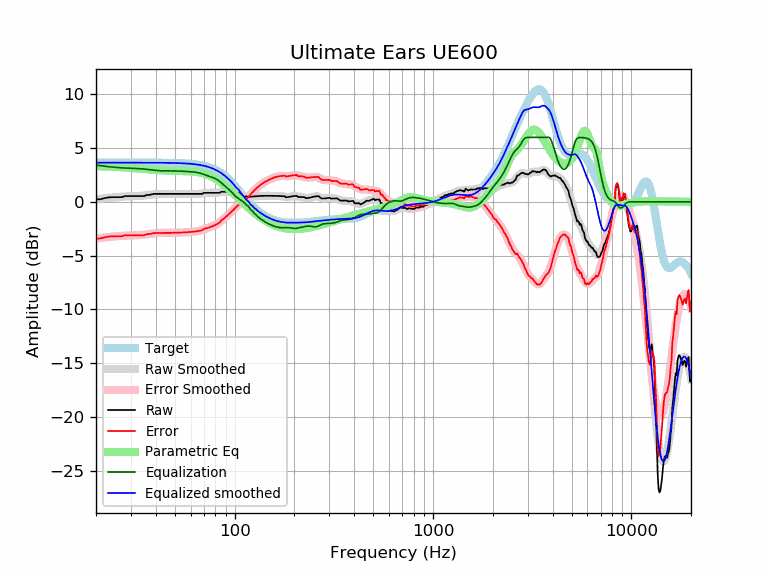

The file beside this chart, header and first rows:
frequency, raw, error, smoothed, error_smoothed, equalization, parametric_eq, equalized_raw, equalized_smoothed, target
20, 0.24, -3.41, 0.23, -3.42, 3.42, 3.30, 3.66, 3.65, 3.65
21, 0.24, -3.41, 0.28, -3.37, 3.37, 3.30, 3.60, 3.65, 3.65
22, 0.34, -3.31, 0.33, -3.32, 3.32, 3.30, 3.66, 3.65, 3.65
23, 0.41, -3.24, 0.37, -3.28, 3.28, 3.29, 3.69, 3.65, 3.65
24, 0.44, -3.21, 0.40, -3.24, 3.24, 3.27, 3.68, 3.65, 3.65
25, 0.44, -3.21, 0.44, -3.21, 3.21, 3.26, 3.65, 3.65, 3.65
26, 0.44, -3.21, 0.46, -3.18, 3.18, 3.24, 3.62, 3.65, 3.65
27, 0.44, -3.21, 0.48, -3.16, 3.16, 3.22, 3.60, 3.65, 3.65
28, 0.54, -3.11, 0.50, -3.15, 3.15, 3.20, 3.68, 3.65, 3.65
29, 0.54, -3.11, 0.51, -3.13, 3.13, 3.18, 3.67, 3.65, 3.65
30, 0.54, -3.11, 0.52, -3.12, 3.12, 3.16, 3.66, 3.65, 3.65
31, 0.54, -3.11, 0.53, -3.12, 3.12, 3.14, 3.65, 3.65, 3.65
32, 0.54, -3.11, 0.54, -3.11, 3.11, 3.12, 3.64, 3.65, 3.65
33, 0.54, -3.11, 0.55, -3.09, 3.09, 3.10, 3.63, 3.65, 3.65
34, 0.54, -3.11, 0.57, -3.07, 3.07, 3.08, 3.61, 3.65, 3.65
35, 0.54, -3.11, 0.59, -3.05, 3.05, 3.06, 3.59, 3.64, 3.64
36, 0.64, -3.01, 0.62, -3.03, 3.03, 3.04, 3.66, 3.64, 3.64
37, 0.64, -3.01, 0.65, -3.00, 3.00, 3.02, 3.64, 3.64, 3.64
38, 0.68, -2.96, 0.67, -2.97, 2.97, 3.00, 3.65, 3.64, 3.64
39, 0.74, -2.90, 0.70, -2.94, 2.94, 2.99, 3.68, 3.64, 3.64
40, 0.74, -2.90, 0.72, -2.92, 2.92, 2.97, 3.66, 3.64, 3.64
41, 0.74, -2.90, 0.73, -2.91, 2.91, 2.96, 3.65, 3.64, 3.64
42, 0.74, -2.90, 0.74, -2.90, 2.90, 2.94, 3.63, 3.64, 3.64
43, 0.74, -2.90, 0.75, -2.89, 2.89, 2.93, 3.63, 3.64, 3.64
44, 0.74, -2.89, 0.75, -2.89, 2.89, 2.92, 3.63, 3.63, 3.63
45, 0.74, -2.89, 0.74, -2.89, 2.89, 2.91, 3.63, 3.63, 3.63
46, 0.74, -2.89, 0.74, -2.89, 2.89, 2.91, 3.63, 3.63, 3.63
47, 0.74, -2.89, 0.74, -2.89, 2.89, 2.90, 3.62, 3.63, 3.63
48, 0.74, -2.88, 0.74, -2.88, 2.88, 2.89, 3.62, 3.62, 3.62
49, 0.74, -2.88, 0.74, -2.88, 2.88, 2.89, 3.62, 3.62, 3.62
50, 0.74, -2.88, 0.74, -2.88, 2.88, 2.88, 3.62, 3.62, 3.62
51, 0.74, -2.87, 0.74, -2.87, 2.87, 2.88, 3.61, 3.61, 3.61
52, 0.74, -2.87, 0.74, -2.87, 2.87, 2.88, 3.61, 3.61, 3.61
53, 0.74, -2.86, 0.74, -2.86, 2.86, 2.87, 3.60, 3.60, 3.60
54, 0.74, -2.85, 0.74, -2.85, 2.85, 2.87, 3.59, 3.59, 3.59
55, 0.74, -2.85, 0.74, -2.85, 2.85, 2.86, 3.59, 3.59, 3.59
56, 0.74, -2.84, 0.74, -2.84, 2.84, 2.86, 3.58, 3.58, 3.58
57, 0.74, -2.83, 0.74, -2.83, 2.83, 2.85, 3.57, 3.57, 3.57
58, 0.74, -2.82, 0.74, -2.82, 2.82, 2.85, 3.56, 3.56, 3.56
59, 0.74, -2.81, 0.74, -2.81, 2.81, 2.84, 3.55, 3.55, 3.55
60, 0.74, -2.80, 0.74, -2.80, 2.80, 2.83, 3.54, 3.54, 3.54
61, 0.74, -2.79, 0.74, -2.79, 2.79, 2.82, 3.53, 3.53, 3.53
62, 0.74, -2.78, 0.73, -2.78, 2.78, 2.81, 3.52, 3.51, 3.51
63, 0.74, -2.76, 0.73, -2.77, 2.77, 2.80, 3.50, 3.50, 3.50
64, 0.74, -2.74, 0.74, -2.75, 2.75, 2.78, 3.49, 3.48, 3.48
65, 0.74, -2.73, 0.74, -2.73, 2.73, 2.77, 3.47, 3.47, 3.47
66, 0.74, -2.71, 0.75, -2.70, 2.70, 2.74, 3.44, 3.45, 3.45
67, 0.74, -2.69, 0.76, -2.67, 2.67, 2.72, 3.41, 3.43, 3.43
68, 0.74, -2.67, 0.77, -2.63, 2.63, 2.70, 3.37, 3.41, 3.41
69, 0.77, -2.61, 0.79, -2.60, 2.60, 2.67, 3.36, 3.38, 3.38
70, 0.84, -2.52, 0.80, -2.55, 2.55, 2.64, 3.39, 3.36, 3.36
71, 0.84, -2.49, 0.82, -2.51, 2.51, 2.60, 3.35, 3.33, 3.33
72, 0.84, -2.46, 0.83, -2.47, 2.47, 2.56, 3.31, 3.30, 3.30
73, 0.84, -2.43, 0.84, -2.43, 2.43, 2.52, 3.27, 3.27, 3.27
74, 0.84, -2.40, 0.84, -2.39, 2.39, 2.48, 3.23, 3.24, 3.24
75, 0.84, -2.36, 0.84, -2.36, 2.36, 2.43, 3.20, 3.20, 3.20
76, 0.84, -2.32, 0.84, -2.32, 2.32, 2.38, 3.16, 3.16, 3.16
77, 0.84, -2.28, 0.84, -2.28, 2.28, 2.33, 3.12, 3.12, 3.12
78, 0.84, -2.24, 0.84, -2.24, 2.24, 2.28, 3.08, 3.08, 3.08
79, 0.84, -2.19, 0.84, -2.20, 2.20, 2.22, 3.04, 3.03, 3.03
... 553 more rows
